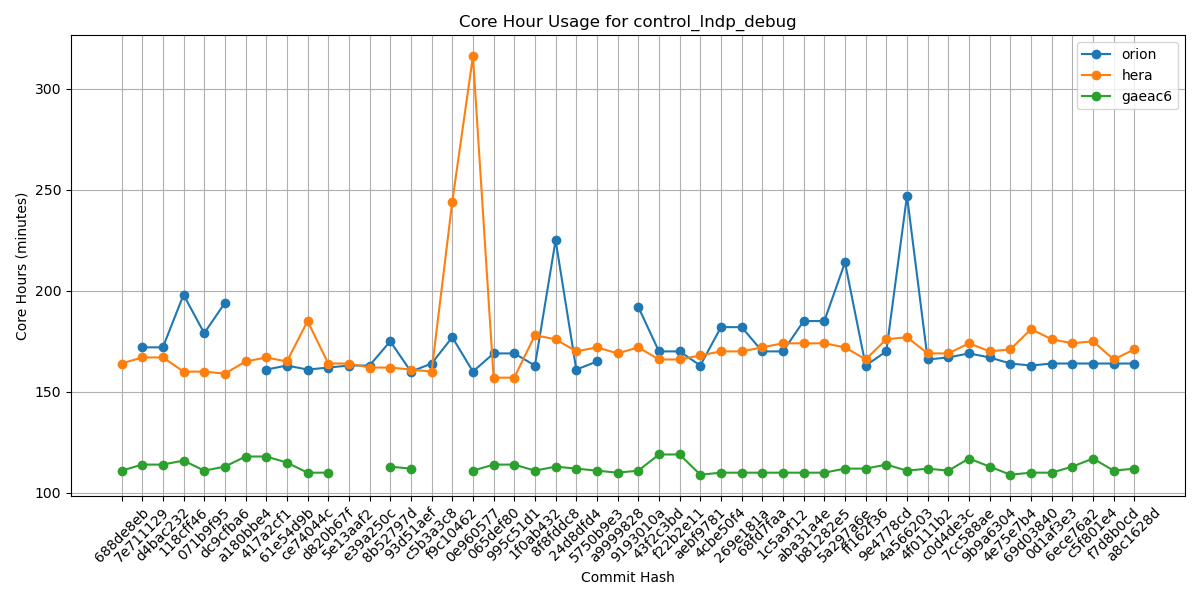

The table this chart was drawn from, first rows:
Hash, orion, hera, gaeac6
688de8eb, , 164, 111
7e711129, 172, 167, 114
d4bac232, 172, 167, 114
118cff46, 198, 160, 116
071b9f95, 179, 160, 111
dc9cfba6, 194, 159, 113
a180bbe4, , 165, 118
417a2cf1, 161, 167, 118
61e54d9b, 163, 165, 115
ce74044c, 161, 185, 110
d820b67f, 162, 164, 110
5e13aaf2, 163, 164, 
e39a250c, 163, 162, 
8b52797d, 175, 162, 113
93d51aef, 160, 161, 112
c5b3a3c8, 164, 160, 
f9c10462, 177, 244, 
0e960577, 160, 316, 111
065def80, 169, 157, 114
995c51d1, 169, 157, 114
1f0ab432, 163, 178, 111
8f8fddc8, 225, 176, 113
24d8dfd4, 161, 170, 112
5750b9e3, 165, 172, 111
a9999828, , 169, 110
9193010a, 192, 172, 111
43f2c3bd, 170, 166, 119
f22b2e11, 170, 166, 119
aebf9781, 163, 168, 109
4cbe50f4, 182, 170, 110
269e181a, 182, 170, 110
68fd7faa, 170, 172, 110
1c5a9f12, 170, 174, 110
aba31a4e, 185, 174, 110
b81282e5, 185, 174, 110
5a297a6e, 214, 172, 112
ff162f36, 163, 166, 112
9e4778cd, 170, 176, 114
4a566203, 247, 177, 111
4f0111b2, 166, 169, 112
c0d4de3c, 167, 169, 111
7cc588ae, 169, 174, 117
9b9a6304, 167, 170, 113
4e75e7b4, 164, 171, 109
69d03840, 163, 181, 110
0d1af3e3, 164, 176, 110
6ece76a2, 164, 174, 113
c5f801e4, 164, 175, 117
f7d8b0cd, 164, 166, 111
a8c1628d, 164, 171, 112
